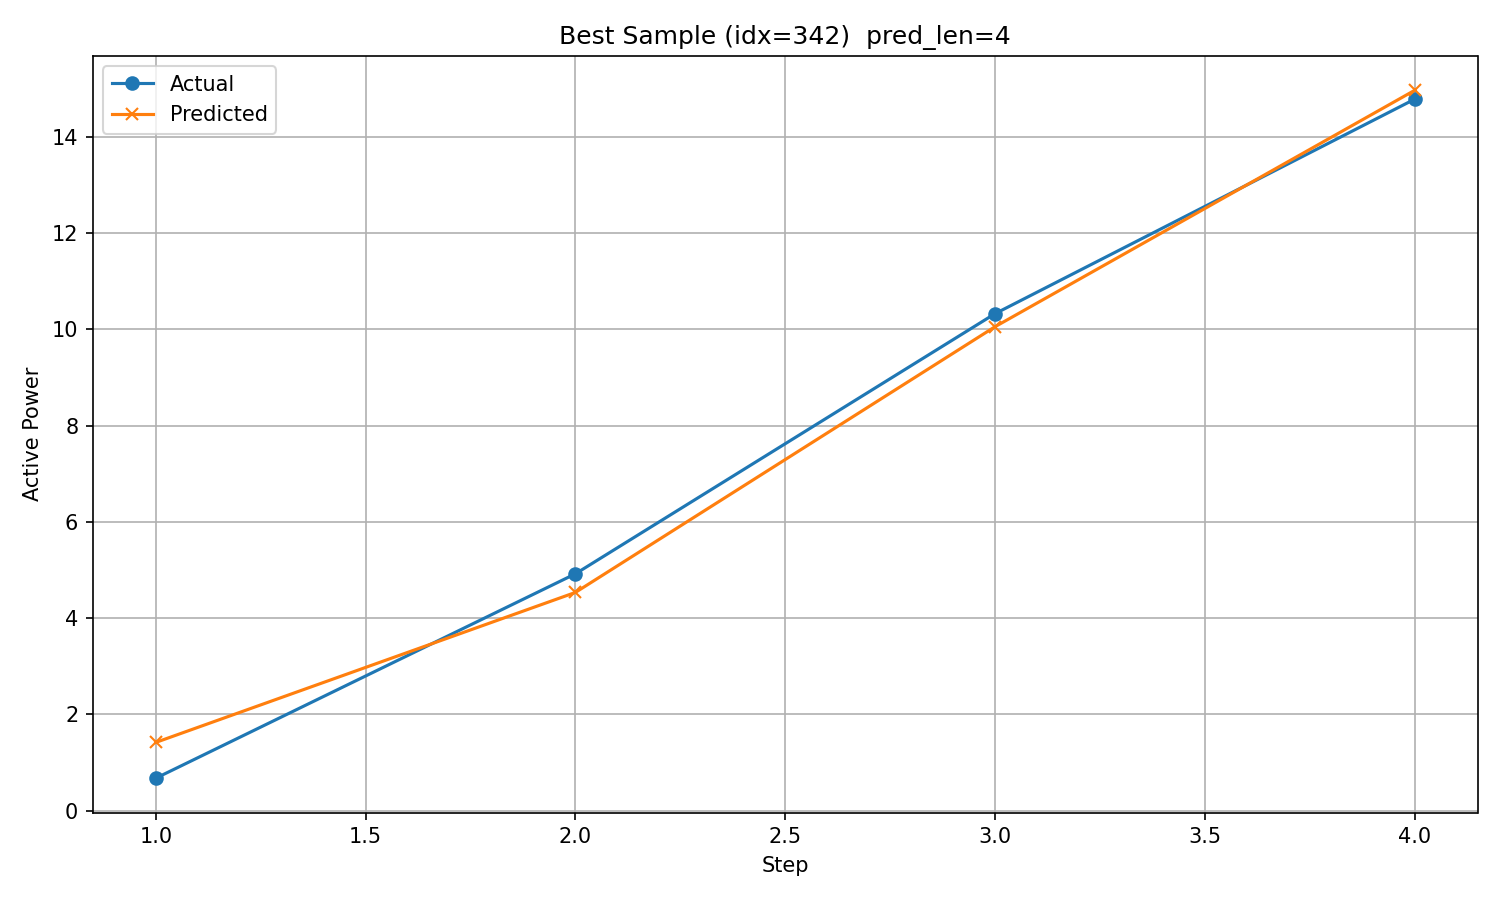

The data file committed next to this chart (first rows):
timestamp, step, actual, predicted
2017/11/3 6:00, 1, 0.6758, 1.419
2017/11/3 7:00, 2, 4.922, 4.535
2017/11/3 8:00, 3, 10.33, 10.06
2017/11/3 9:00, 4, 14.78, 14.97
